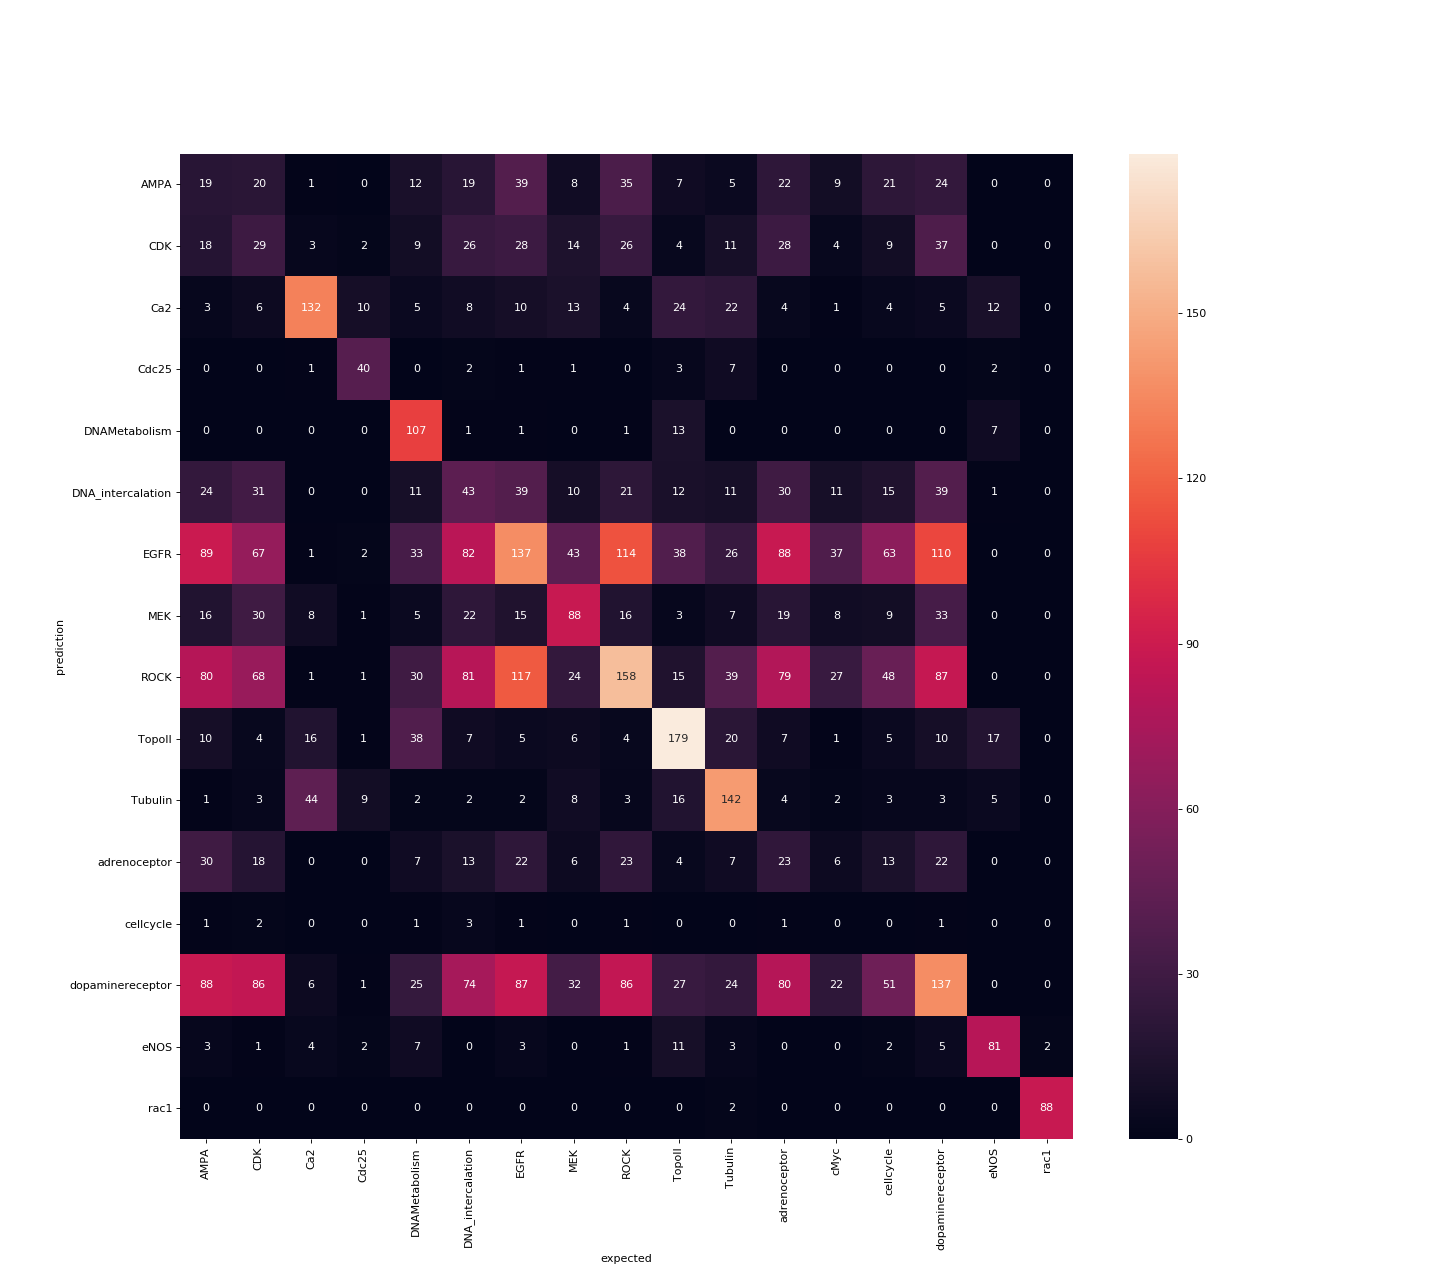

Source data for this figure (header and first rows):
AMPA, CDK, Ca2, Cdc25, DNAMetabolism, DNA_intercalation, EGFR, MEK, ROCK, TopoII, Tubulin, adrenoceptor, cMyc, cellcycle, dopaminereceptor, eNOS, rac1
19.0, 20.0, 1.0, 0.0, 12.0, 19.0, 39.0, 8.0, 35.0, 7.0, 5.0, 22.0, 9.0, 21.0, 24.0, 0.0, 0.0
18.0, 29.0, 3.0, 2.0, 9.0, 26.0, 28.0, 14.0, 26.0, 4.0, 11.0, 28.0, 4.0, 9.0, 37.0, 0.0, 0.0
3.0, 6.0, 132.0, 10.0, 5.0, 8.0, 10.0, 13.0, 4.0, 24.0, 22.0, 4.0, 1.0, 4.0, 5.0, 12.0, 0.0
0.0, 0.0, 1.0, 40.0, 0.0, 2.0, 1.0, 1.0, 0.0, 3.0, 7.0, 0.0, 0.0, 0.0, 0.0, 2.0, 0.0
0.0, 0.0, 0.0, 0.0, 107.0, 1.0, 1.0, 0.0, 1.0, 13.0, 0.0, 0.0, 0.0, 0.0, 0.0, 7.0, 0.0
24.0, 31.0, 0.0, 0.0, 11.0, 43.0, 39.0, 10.0, 21.0, 12.0, 11.0, 30.0, 11.0, 15.0, 39.0, 1.0, 0.0
89.0, 67.0, 1.0, 2.0, 33.0, 82.0, 137.0, 43.0, 114.0, 38.0, 26.0, 88.0, 37.0, 63.0, 110.0, 0.0, 0.0
16.0, 30.0, 8.0, 1.0, 5.0, 22.0, 15.0, 88.0, 16.0, 3.0, 7.0, 19.0, 8.0, 9.0, 33.0, 0.0, 0.0
80.0, 68.0, 1.0, 1.0, 30.0, 81.0, 117.0, 24.0, 158.0, 15.0, 39.0, 79.0, 27.0, 48.0, 87.0, 0.0, 0.0
10.0, 4.0, 16.0, 1.0, 38.0, 7.0, 5.0, 6.0, 4.0, 179.0, 20.0, 7.0, 1.0, 5.0, 10.0, 17.0, 0.0
1.0, 3.0, 44.0, 9.0, 2.0, 2.0, 2.0, 8.0, 3.0, 16.0, 142.0, 4.0, 2.0, 3.0, 3.0, 5.0, 0.0
30.0, 18.0, 0.0, 0.0, 7.0, 13.0, 22.0, 6.0, 23.0, 4.0, 7.0, 23.0, 6.0, 13.0, 22.0, 0.0, 0.0
1.0, 2.0, 0.0, 0.0, 1.0, 3.0, 1.0, 0.0, 1.0, 0.0, 0.0, 1.0, 0.0, 0.0, 1.0, 0.0, 0.0
88.0, 86.0, 6.0, 1.0, 25.0, 74.0, 87.0, 32.0, 86.0, 27.0, 24.0, 80.0, 22.0, 51.0, 137.0, 0.0, 0.0
3.0, 1.0, 4.0, 2.0, 7.0, 0.0, 3.0, 0.0, 1.0, 11.0, 3.0, 0.0, 0.0, 2.0, 5.0, 81.0, 2.0
0.0, 0.0, 0.0, 0.0, 0.0, 0.0, 0.0, 0.0, 0.0, 0.0, 2.0, 0.0, 0.0, 0.0, 0.0, 0.0, 88.0
